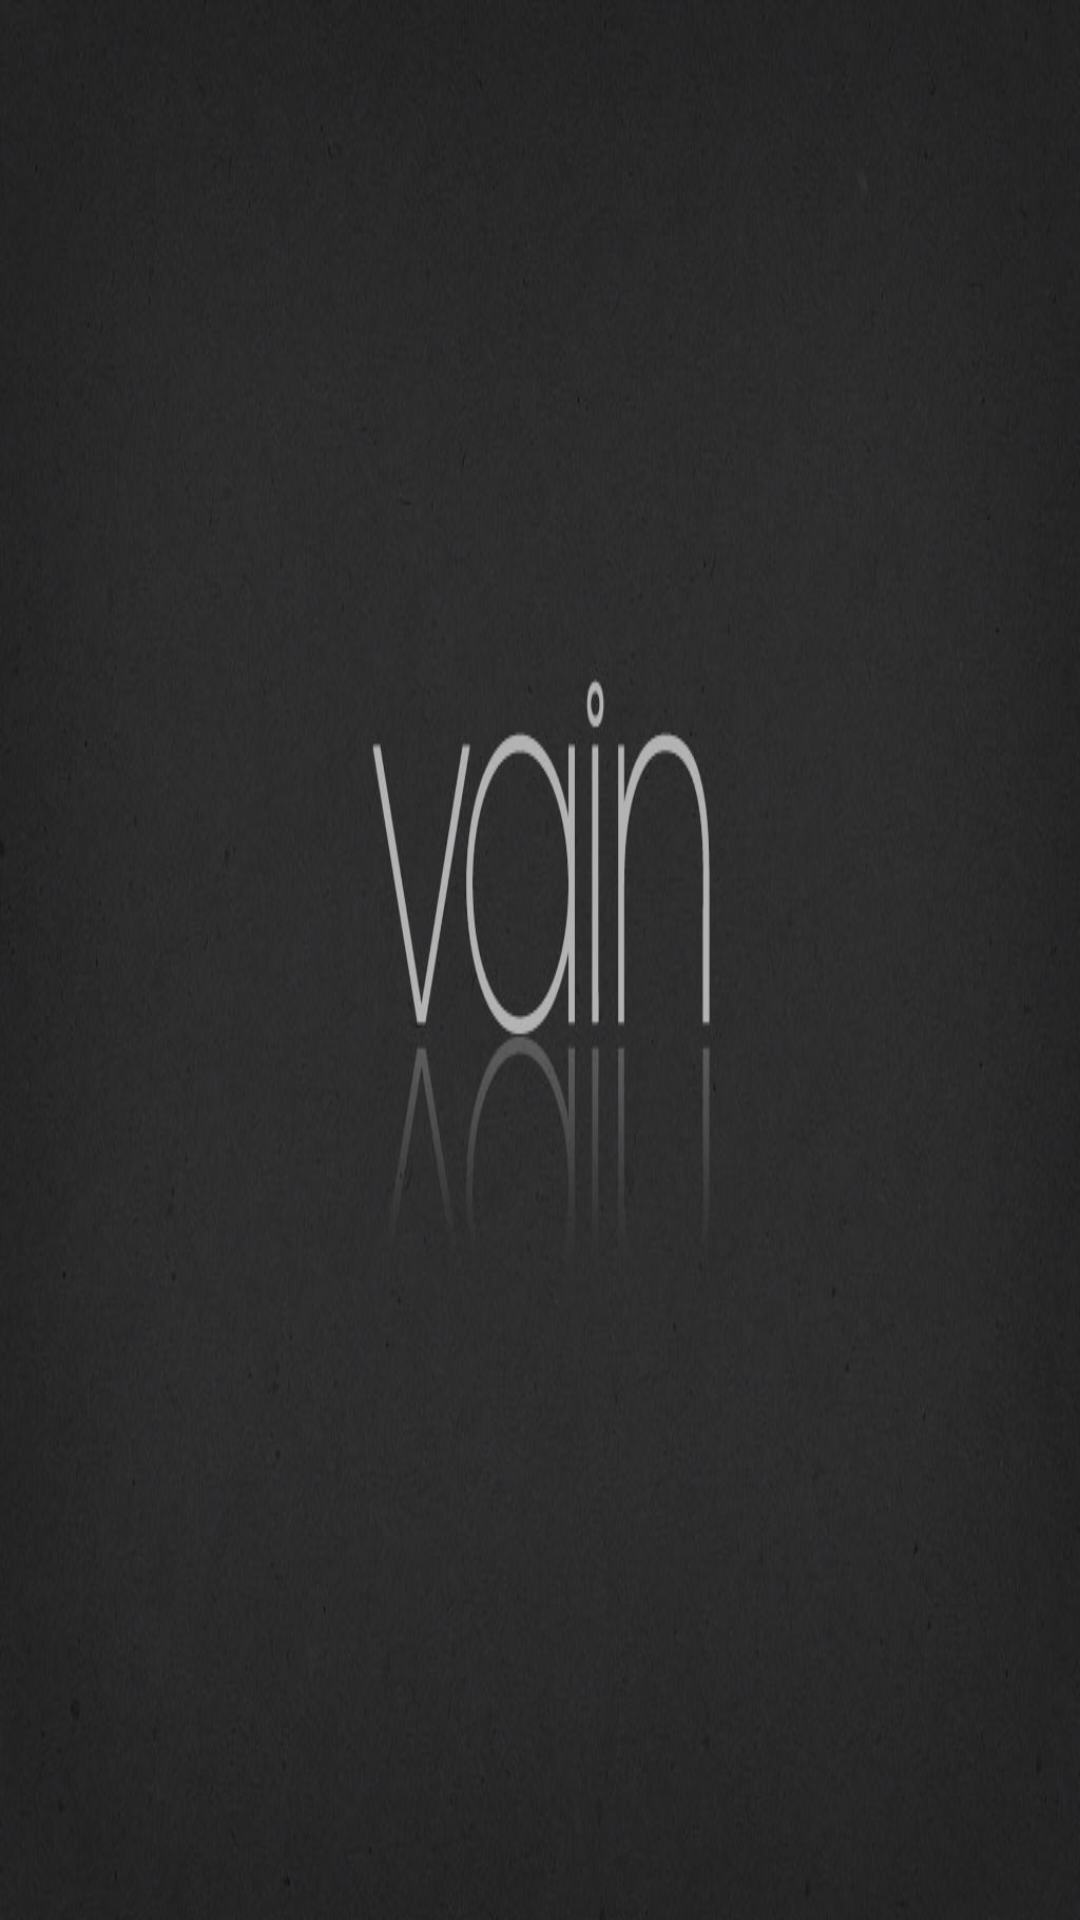

Layout XML and referenced resources for this Android screen:
<!-- AndroidManifest.xml: application theme Theme.MedProject -->
<!-- res/layout/activity_about.xml -->
<?xml version="1.0" encoding="utf-8"?>
<androidx.constraintlayout.widget.ConstraintLayout xmlns:android="http://schemas.android.com/apk/res/android"
    xmlns:app="http://schemas.android.com/apk/res-auto"
    xmlns:tools="http://schemas.android.com/tools"
    android:layout_width="match_parent"
    android:layout_height="match_parent"
    android:background="@drawable/vain_logo"
    tools:context=".ActivityAbout">

</androidx.constraintlayout.widget.ConstraintLayout>
<!-- resources referenced by this layout -->
<resources>
  <!-- drawable vain_logo: jpg bitmap (drawable, 49566 bytes) -->
  <style name="Theme.MedProject" parent="Theme.MaterialComponents.DayNight.DarkActionBar">
          
          <item name="colorPrimary">@color/purple_500</item>
          <item name="colorPrimaryVariant">@color/purple_700</item>
          <item name="colorOnPrimary">@color/white</item>
          
          <item name="colorSecondary">@color/teal_200</item>
          <item name="colorSecondaryVariant">@color/teal_700</item>
          <item name="colorOnSecondary">@color/black</item>
          
          <item name="android:statusBarColor" tools:targetApi="l">?attr/colorPrimaryVariant</item>
          
      </style>
  <!-- not gathered from this repository: default colours our renderer supplied (Android Studio template values) -->
  <color name="purple_500">#FF6200EE</color>
  <color name="purple_700">#FF3700B3</color>
  <color name="teal_200">#FF03DAC5</color>
  <color name="teal_700">#FF018786</color>
  <color name="black">#FF000000</color>
  <color name="white">#FFFFFFFF</color>
</resources>
